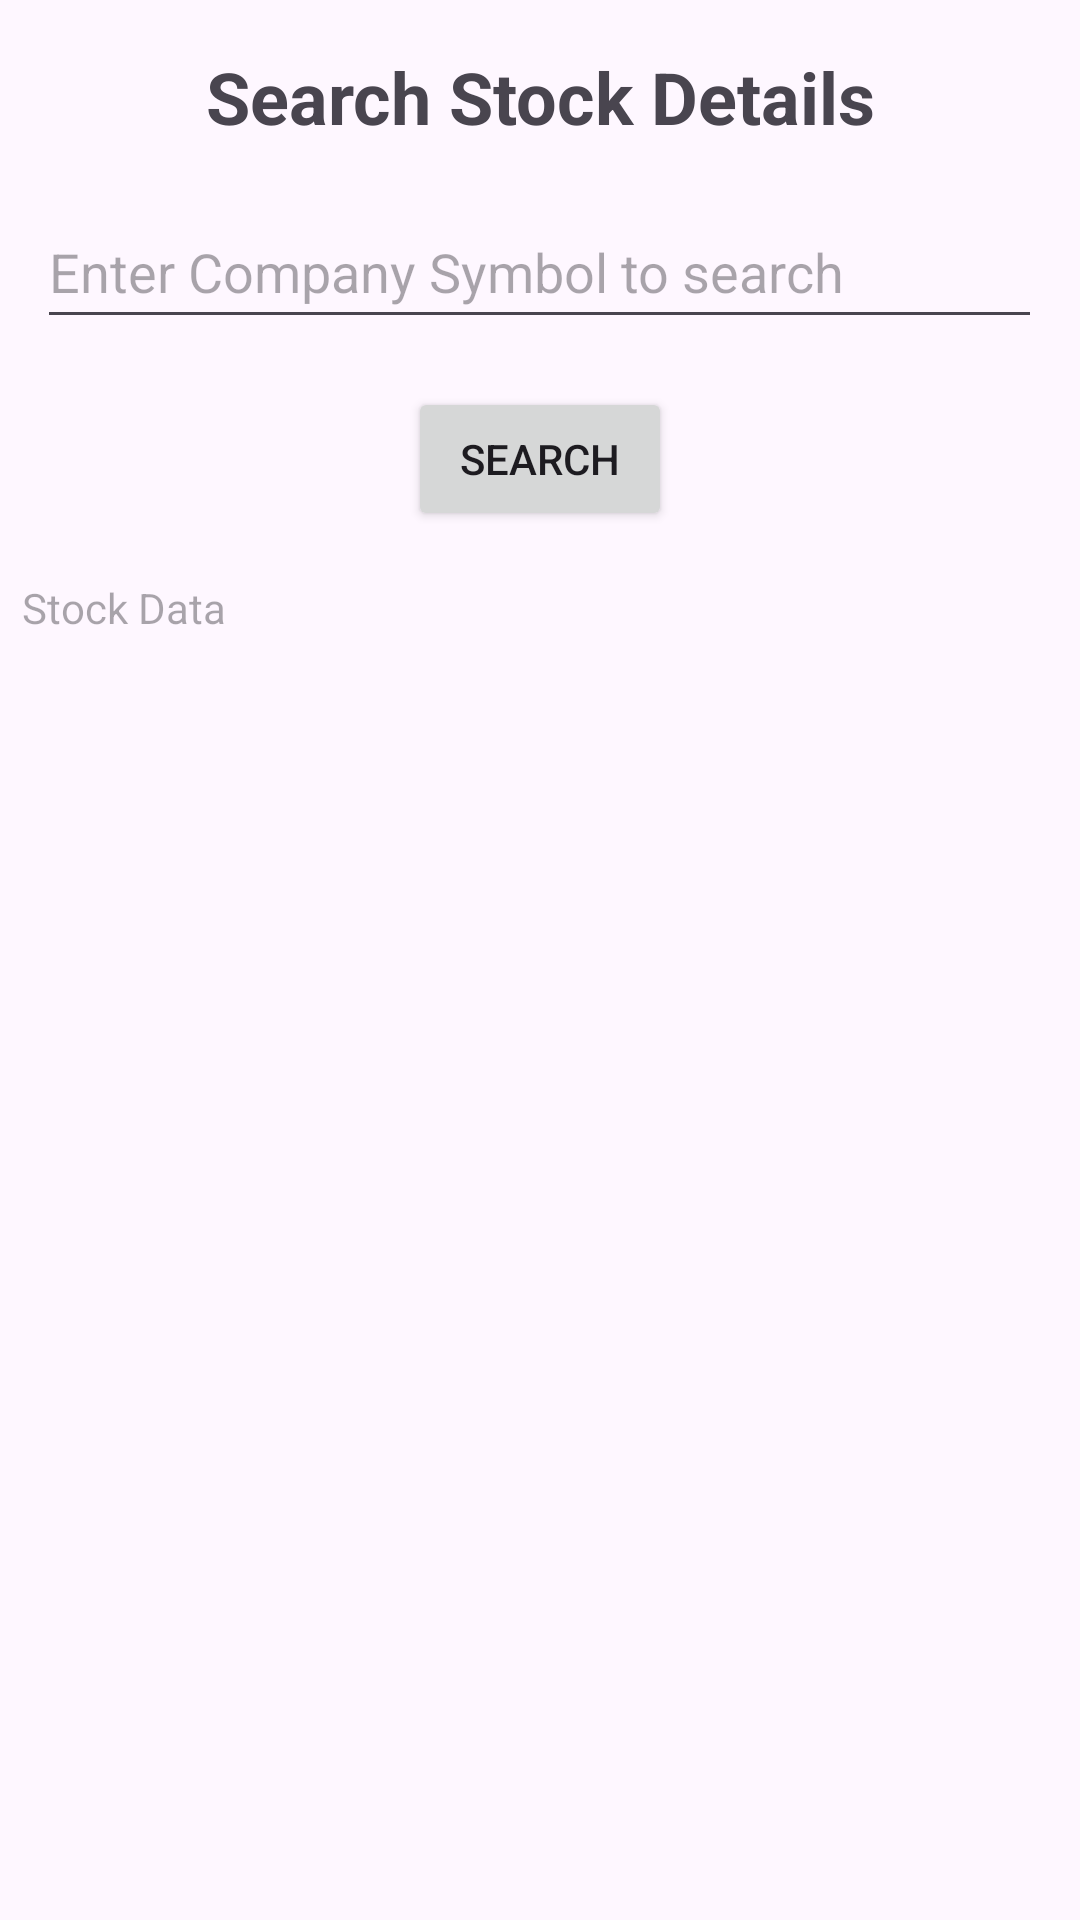

Layout XML and referenced resources for this Android screen:
<!-- AndroidManifest.xml: application theme Theme.Sample_Finance_Intern_App -->
<!-- res/layout/activity_get_apidata.xml -->
<?xml version="1.0" encoding="utf-8"?>
<RelativeLayout xmlns:android="http://schemas.android.com/apk/res/android"
    xmlns:tools="http://schemas.android.com/tools"
    android:layout_width="match_parent"
    android:layout_height="match_parent"
    tools:context=".AlphaVantageApiService">

    <TextView
        android:id="@+id/h1"
        android:layout_width="wrap_content"
        android:layout_height="33dp"
        android:text="Search Stock Details"
        android:textAlignment="center"
        android:textSize="24sp"
        android:textStyle="bold"
        android:layout_marginTop="16dp"
        android:layout_alignParentTop="true"
        android:layout_centerHorizontal="true" />

    <EditText
        android:id="@+id/companysymbol"
        android:layout_width="335dp"
        android:layout_height="48dp"
        android:layout_below="@id/h1"
        android:layout_centerHorizontal="true"
        android:layout_marginTop="16dp"
        android:ems="10"
        android:hint="Enter Company Symbol to search"
        android:inputType="text"
        android:minHeight="48dp" />

    <Button
        android:id="@+id/search"
        android:layout_width="wrap_content"
        android:layout_height="wrap_content"
        android:text="Search"
        android:layout_below="@id/companysymbol"
        android:layout_centerHorizontal="true"
        android:layout_marginTop="16dp" />

    <TextView
        android:id="@+id/stockdata"
        android:layout_width="345dp"
        android:layout_height="222dp"
        android:layout_below="@id/search"
        android:layout_centerHorizontal="true"
        android:layout_marginTop="16dp"
        android:ems="10"
        android:gravity="start|top"
        android:hint="Stock Data"
        android:inputType="textMultiLine"
        android:minHeight="48dp" />

</RelativeLayout>
<!-- resources referenced by this layout -->
<resources>
  <style name="Theme.Sample_Finance_Intern_App" parent="Base.Theme.Sample_Finance_Intern_App" />
  <style name="Base.Theme.Sample_Finance_Intern_App" parent="Theme.Material3.DayNight.NoActionBar">
          
          
      </style>
</resources>
